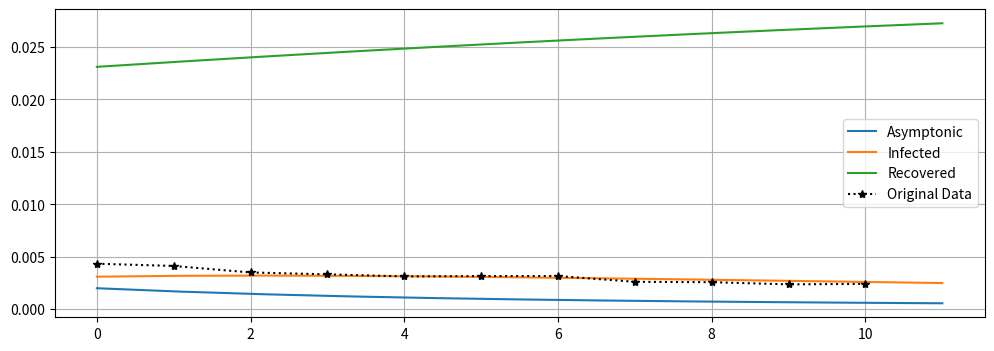

Source code (Python):
#!/usr/bin/env python
# coding: utf-8

# In[1]:


import pandas as pd
import matplotlib.pyplot as plt
import numpy as np
from scipy.integrate import odeint
from scipy.integrate import solve_ivp
from scipy.optimize import minimize
from scipy.optimize import curve_fit


# In[ ]:





# In[2]:




def SAIR(y,t,beta,q, gamma,kappa, rho,delta):
    S, A, I, R = y
    dS = -beta * S * (A+I) +delta*R
    dA = q*beta * S * (A+I) - rho*A-kappa*A
    dI = (1-q)*beta * S * (A+I) +rho*A-gamma*I
    dR = kappa*A+gamma * I-delta*R
    return dS, dA, dI, dR


# In[ ]:





# In[3]:


data=[137,134,117,114,110,114,117,99,100,94,98]
l=[]
ntested=31600
for i in range(len(data)):
    l.append(ntested)
    ntested+=900
print(l)
for i in range(len(data)):
    data[i]=data[i]/l[i]
print(data)    

beta = 0.05  # infected person infects 1 other person per day
q=0.67
gamma = 0.1
kappa=0.08
rho=0.17
delta = 0.0001 # incubation period of three days

A0=0.0020
I0=0.0031
R0=0.0231
S0=1-A0-I0-R0
y0=S0,A0,I0,R0
t = np.linspace(0, 11, 11)
sol = odeint(SAIR, y0, t, args=(beta,q, gamma,kappa, rho,delta))
print(sol.T)

fig = plt.figure(figsize=(12,4))
plt.plot(t,sol.T[1])
plt.plot(t,sol.T[2])
plt.plot(t,sol.T[3])
plt.plot(np.arange(11),data,"k*:")
plt.grid("True")
plt.legend(["Asymptonic","Infected","Recovered","Original Data"])


error=[]
for i in range (len(data)):
    error.append((sol.T[2][i]-data[i])/data[i])
print(error)


# In[ ]:





# In[ ]:





# In[ ]:





# In[ ]:





# In[ ]:




